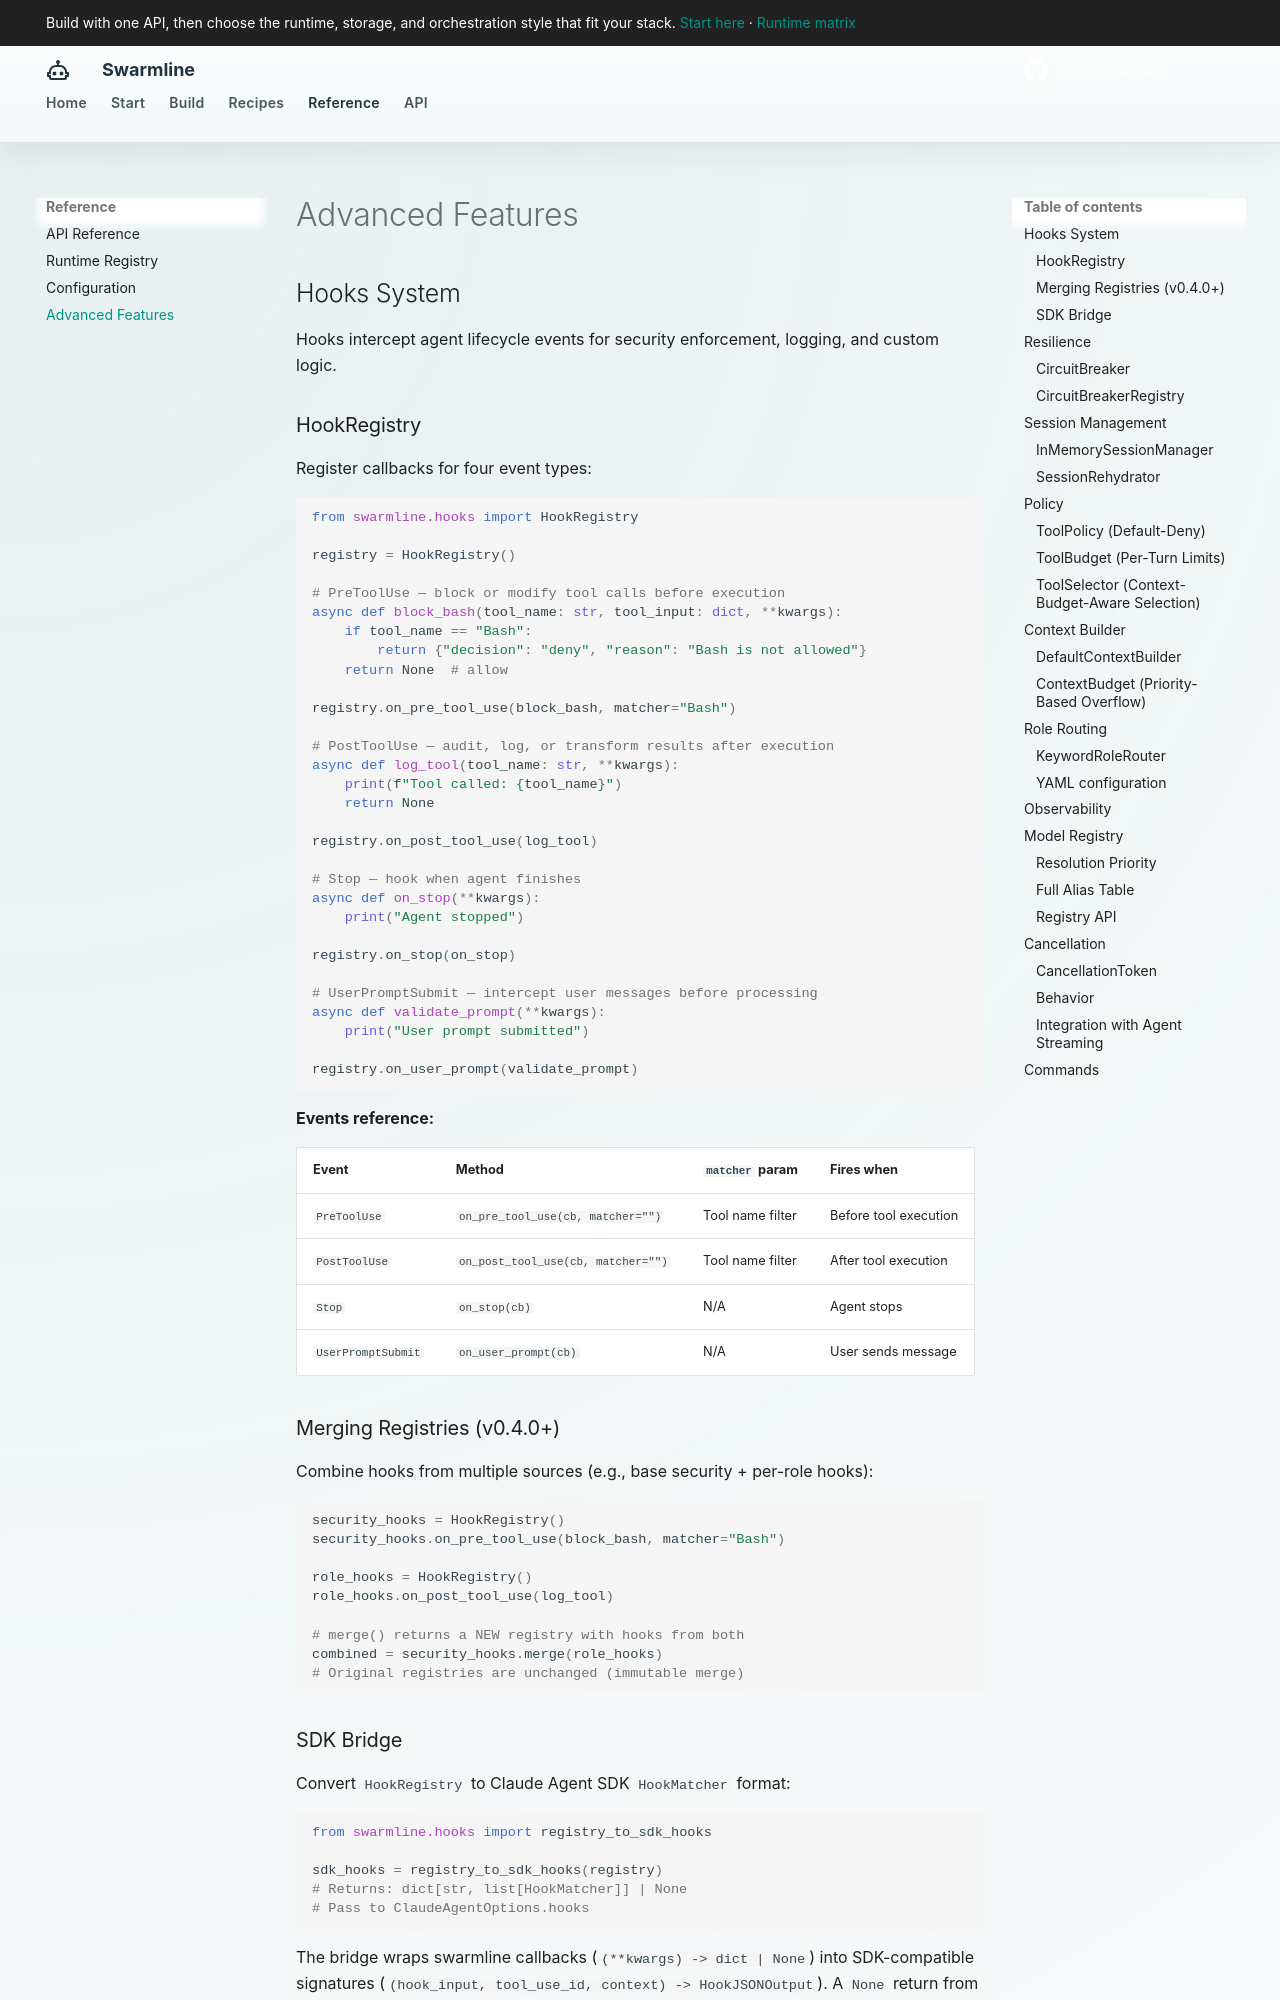

repository: fockus/swarmline · page: advanced/index.html · generator: mkdocs

# Advanced Features

## Hooks System

Hooks intercept agent lifecycle events for security enforcement, logging, and custom logic.

### HookRegistry

Register callbacks for four event types:

```python
from swarmline.hooks import HookRegistry

registry = HookRegistry()

# PreToolUse — block or modify tool calls before execution
async def block_bash(tool_name: str, tool_input: dict, **kwargs):
    if tool_name == "Bash":
        return {"decision": "deny", "reason": "Bash is not allowed"}
    return None  # allow

registry.on_pre_tool_use(block_bash, matcher="Bash")

# PostToolUse — audit, log, or transform results after execution
async def log_tool(tool_name: str, **kwargs):
    print(f"Tool called: {tool_name}")
    return None

registry.on_post_tool_use(log_tool)

# Stop — hook when agent finishes
async def on_stop(**kwargs):
    print("Agent stopped")

registry.on_stop(on_stop)

# UserPromptSubmit — intercept user messages before processing
async def validate_prompt(**kwargs):
    print("User prompt submitted")

registry.on_user_prompt(validate_prompt)
```

**Events reference:**

| Event | Method | `matcher` param | Fires when |
|-------|--------|-----------------|------------|
| `PreToolUse` | `on_pre_tool_use(cb, matcher="")` | Tool name filter | Before tool execution |
| `PostToolUse` | `on_post_tool_use(cb, matcher="")` | Tool name filter | After tool execution |
| `Stop` | `on_stop(cb)` | N/A | Agent stops |
| `UserPromptSubmit` | `on_user_prompt(cb)` | N/A | User sends message |

### Merging Registries (v0.4.0+)

Combine hooks from multiple sources (e.g., base security + per-role hooks):

```python
security_hooks = HookRegistry()
security_hooks.on_pre_tool_use(block_bash, matcher="Bash")

role_hooks = HookRegistry()
role_hooks.on_post_tool_use(log_tool)

# merge() returns a NEW registry with hooks from both
combined = security_hooks.merge(role_hooks)
# Original registries are unchanged (immutable merge)
```

### SDK Bridge

Convert `HookRegistry` to Claude Agent SDK `HookMatcher` format:

```python
from swarmline.hooks import registry_to_sdk_hooks

sdk_hooks = registry_to_sdk_hooks(registry)
# Returns: dict[str, list[HookMatcher]] | None
# Pass to ClaudeAgentOptions.hooks
```

The bridge wraps swarmline callbacks (`(**kwargs) -> dict | None`) into SDK-compatible signatures (`(hook_input, tool_use_id, context) -> HookJSONOutput`). A `None` return from swarmline callbacks maps to `{"continue_": True}`.

!!! note
    Importing `registry_to_sdk_hooks` requires `claude_agent_sdk` as an optional dependency. Without it, `from swarmline.hooks import registry_to_sdk_hooks` raises `ImportError`.

---

## Resilience
